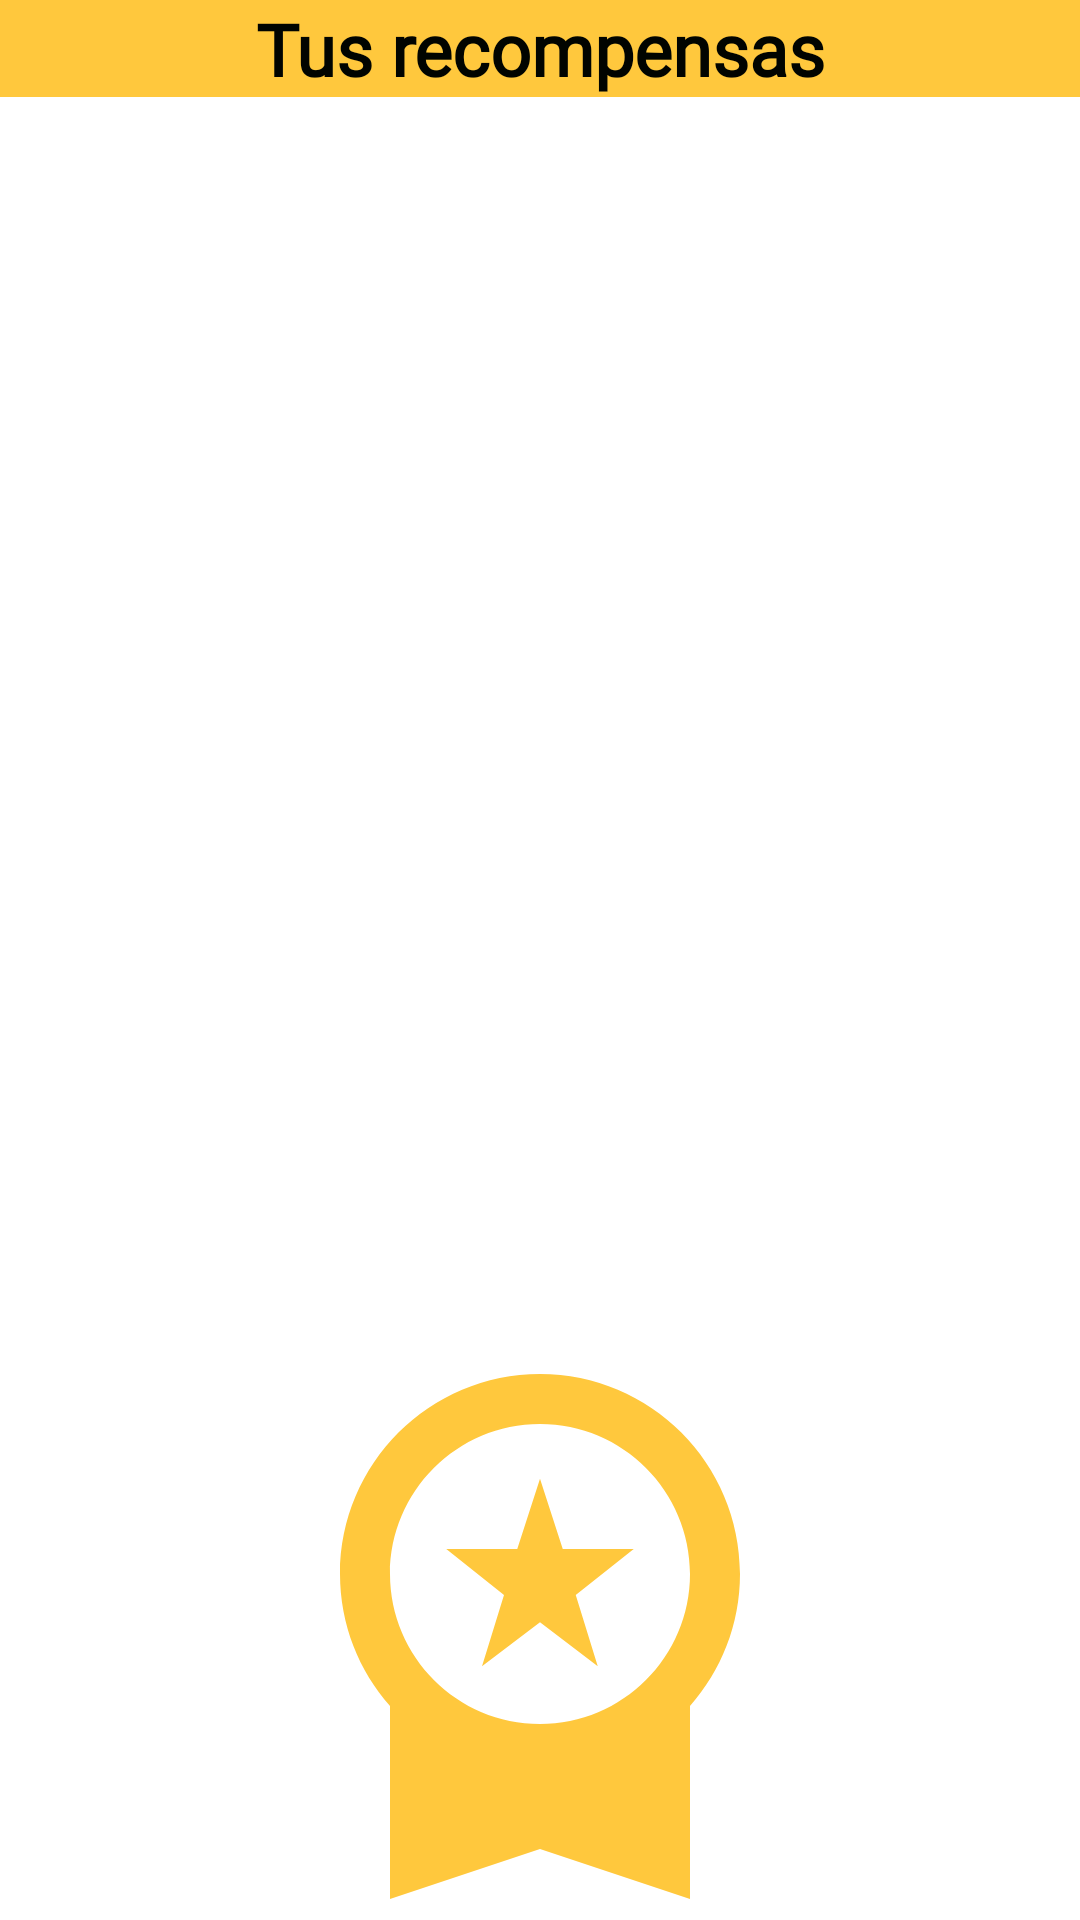

Produce the Android XML layout that renders to this screen, including the resource entries it uses.
<!-- AndroidManifest.xml: application theme Theme.SeekAndSolve -->
<!-- res/layout/activity_recompensas_carrera.xml -->
<?xml version="1.0" encoding="utf-8"?>
<androidx.constraintlayout.widget.ConstraintLayout xmlns:android="http://schemas.android.com/apk/res/android"
    xmlns:app="http://schemas.android.com/apk/res-auto"
    xmlns:tools="http://schemas.android.com/tools"
    android:id="@+id/main"
    android:layout_width="match_parent"
    android:layout_height="match_parent"
    tools:context=".Logica.RecompensasCarrera">

    <androidx.constraintlayout.widget.ConstraintLayout
        android:id="@+id/header_rewards"
        android:layout_width="match_parent"
        android:layout_height="wrap_content"
        android:background="?android:attr/colorPrimary"
        app:layout_constraintTop_toTopOf="parent"
        app:layout_constraintStart_toStartOf="parent"
        app:layout_constraintEnd_toEndOf="parent"
        android:orientation="horizontal">

        <ImageButton
            android:id="@+id/backButton_rewards"
            android:layout_width="wrap_content"
            android:layout_height="wrap_content"
            android:src="@drawable/baseline_arrow_back_24"
            android:background="?android:attr/selectableItemBackground"
            android:padding="15dp"
            android:contentDescription="@string/volver"
            app:layout_constraintTop_toTopOf="parent"
            app:layout_constraintStart_toStartOf="parent"/>

        <TextView
            android:id="@+id/rewards_text"
            android:layout_width="0dp"
            android:layout_height="wrap_content"
            android:layout_gravity="center"
            android:layout_weight="1"
            android:fontFamily="@font/lexend_font"
            android:gravity="center"
            android:text="@string/tus_recompensas"
            android:textColor="@color/tertiaryColor"
            android:textSize="24sp"
            android:textStyle="bold"
            app:layout_constraintTop_toTopOf="parent"
            app:layout_constraintStart_toStartOf="parent"
            app:layout_constraintEnd_toEndOf="parent"
            app:layout_constraintBottom_toBottomOf="parent"/>

    </androidx.constraintlayout.widget.ConstraintLayout>

    <ListView
        android:id="@+id/recompensasLv"
        android:layout_width="match_parent"
        android:layout_height="310dp"
        android:layout_marginTop="100dp"
        android:layout_marginStart="4dp"
        android:layout_marginEnd="4dp"
        app:layout_constraintTop_toBottomOf="@+id/header_rewards" />

    <ImageView
        android:id="@+id/medalImageView"
        android:layout_width="200dp"
        android:layout_height="200dp"
        android:contentDescription="@string/medalla"
        android:src="@drawable/baseline_workspace_premium_24"
        app:tint="@color/primaryColor"
        app:layout_constraintBottom_toBottomOf="parent"
        app:layout_constraintTop_toBottomOf="@+id/recompensasLv"
        app:layout_constraintStart_toStartOf="parent"
        app:layout_constraintEnd_toEndOf="parent"/>

</androidx.constraintlayout.widget.ConstraintLayout>
<!-- resources referenced by this layout -->
<resources>
  <color name="primaryColor">#FFC83D</color>
  <color name="tertiaryColor">#010400</color>
  <!-- drawable baseline_workspace_premium_24 (drawable) -->
  <vector xmlns:android="http://schemas.android.com/apk/res/android" android:height="32dp" android:tint="#000000" android:viewportHeight="24" android:viewportWidth="24" android:width="32dp">
        
      <path android:fillColor="@android:color/white" android:pathData="M9.68,13.69L12,11.93l2.31,1.76l-0.88,-2.85L15.75,9h-2.84L12,6.19L11.09,9H8.25l2.31,1.84L9.68,13.69zM20,10c0,-4.42 -3.58,-8 -8,-8s-8,3.58 -8,8c0,2.03 0.76,3.87 2,5.28V23l6,-2l6,2v-7.72C19.24,13.87 20,12.03 20,10zM12,4c3.31,0 6,2.69 6,6s-2.69,6 -6,6s-6,-2.69 -6,-6S8.69,4 12,4z"/>
      
  </vector>
  <string name="medalla">medalla</string>
  <string name="tus_recompensas">Tus recompensas</string>
  <string name="volver">Volver</string>
  <style name="Theme.SeekAndSolve" parent="Base.Theme.SeekAndSolve" />
  <style name="Base.Theme.SeekAndSolve" parent="Theme.Material3.DayNight.NoActionBar">
          
          <item name="colorPrimary">@color/primaryColor</item> 
          <item name="colorPrimaryVariant">@color/primaryColor</item> 
          <item name="colorOnPrimary">@color/white</item> 
  
          
          <item name="colorSecondary">@color/secondaryColor</item> 
          <item name="colorOnSecondary">@color/white</item> 
  
          
          <item name="colorTertiary">@color/tertiaryColor</item> 
          <item name="colorError">@color/dangerColor</item> 
  
          
          <item name="android:colorBackground">@color/white</item> 
  
          
  
          <item name="android:statusBarColor">@color/primaryColor</item>
  
          
          <item name="android:textColor">@color/tertiaryColor</item>
      </style>
  <color name="white">#FFFFFF</color>
  <color name="secondaryColor">#3D73FF</color>
  <color name="dangerColor">#DE3B40</color>
</resources>
